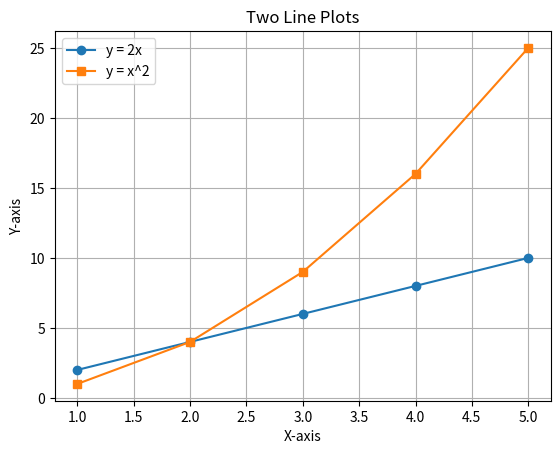

Write the Python code that produced this figure.
# -*- coding: utf-8 -*-
"""
Created on Wed Sep  3 10:38:53 2025

@author: ADMIN
"""

import matplotlib.pyplot as plt

# Sample data
x = [1, 2, 3, 4, 5]

# Two different lines
y1 = [2, 4, 6, 8, 10]       # line 1 (y = 2x)
y2 = [1, 4, 9, 16, 25]      # line 2 (y = x^2)

# Plot both lines
plt.plot(x, y1, label="y = 2x", marker="o")
plt.plot(x, y2, label="y = x^2", marker="s")

# Add labels and title
plt.xlabel("X-axis")
plt.ylabel("Y-axis")
plt.title("Two Line Plots")

# Add legend to distinguish lines
plt.legend()

# Show grid (optional)
plt.grid(True)

# Display the plot
plt.show()
